The GitHub repository nongtiny/RPS-recognition contains a labelled image folder "dataset" with 3 categories: paper, rock, scissor. Examples follow, each with its label.

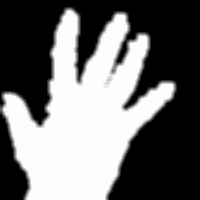
Label: paper

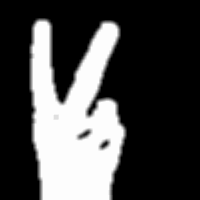
Label: scissor

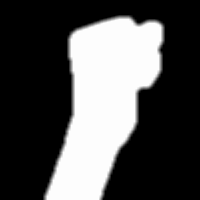
Label: rock

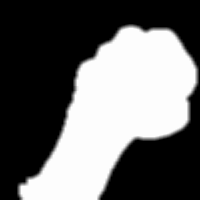
Label: rock

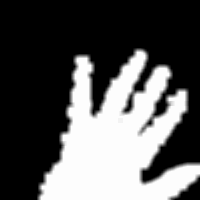
Label: paper

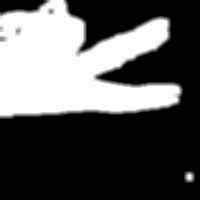
Label: scissor
